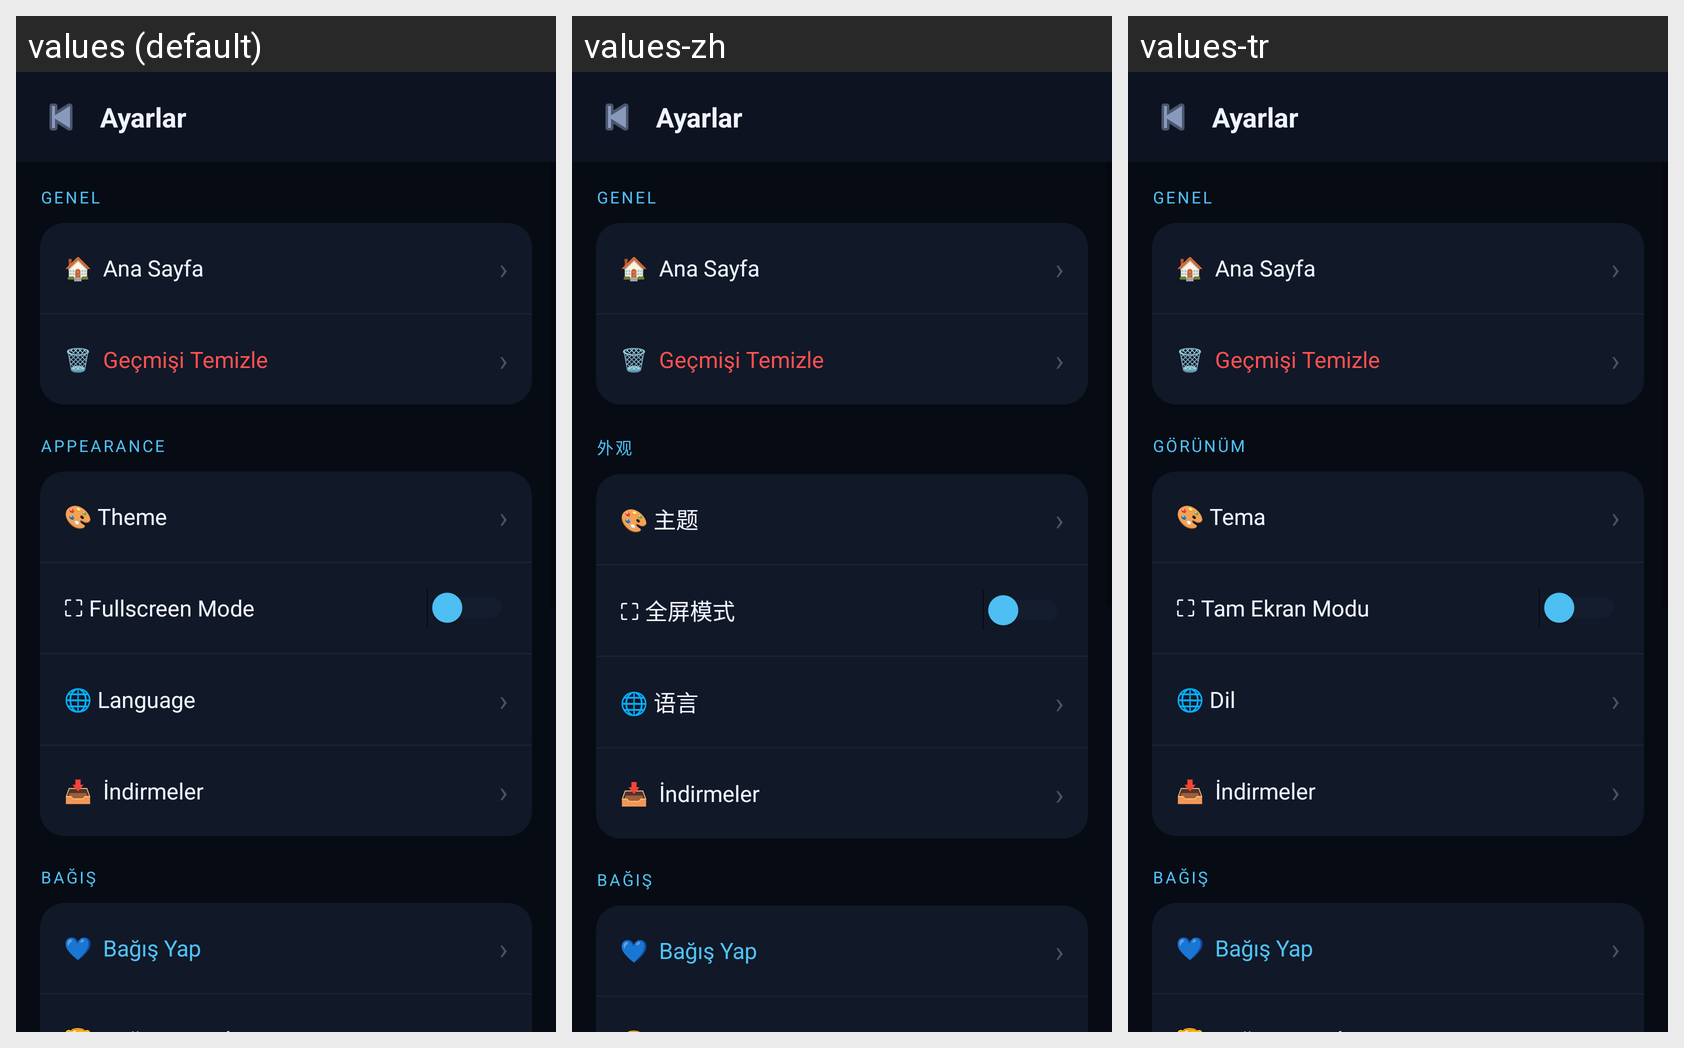

Translations of the strings shown on this Android screen, per locale in the grid:
Android screen res/layout/activity_settings.xml rendered under 3 locales, left to right: values (default), values-zh, values-tr. Device: Nexus 5 (rendered at 1080×1920; each locale shown at half size, 540×960, under a caption strip naming it); theme Theme.MaxBrowser.
Strings drawn on this screen, with the default value and each locale's value (text and hints the layout hard-codes, and strings that could not be matched under every locale, appear in the picture but are not listed):

settings_appearance
  values: APPEARANCE
  values-zh: 外观
  values-tr: GÖRÜNÜM

settings_theme
  values: 🎨 Theme
  values-zh: 🎨 主题
  values-tr: 🎨 Tema

settings_fullscreen
  values: ⛶ Fullscreen Mode
  values-zh: ⛶ 全屏模式
  values-tr: ⛶ Tam Ekran Modu

settings_language
  values: 🌐 Language
  values-zh: 🌐 语言
  values-tr: 🌐 Dil
